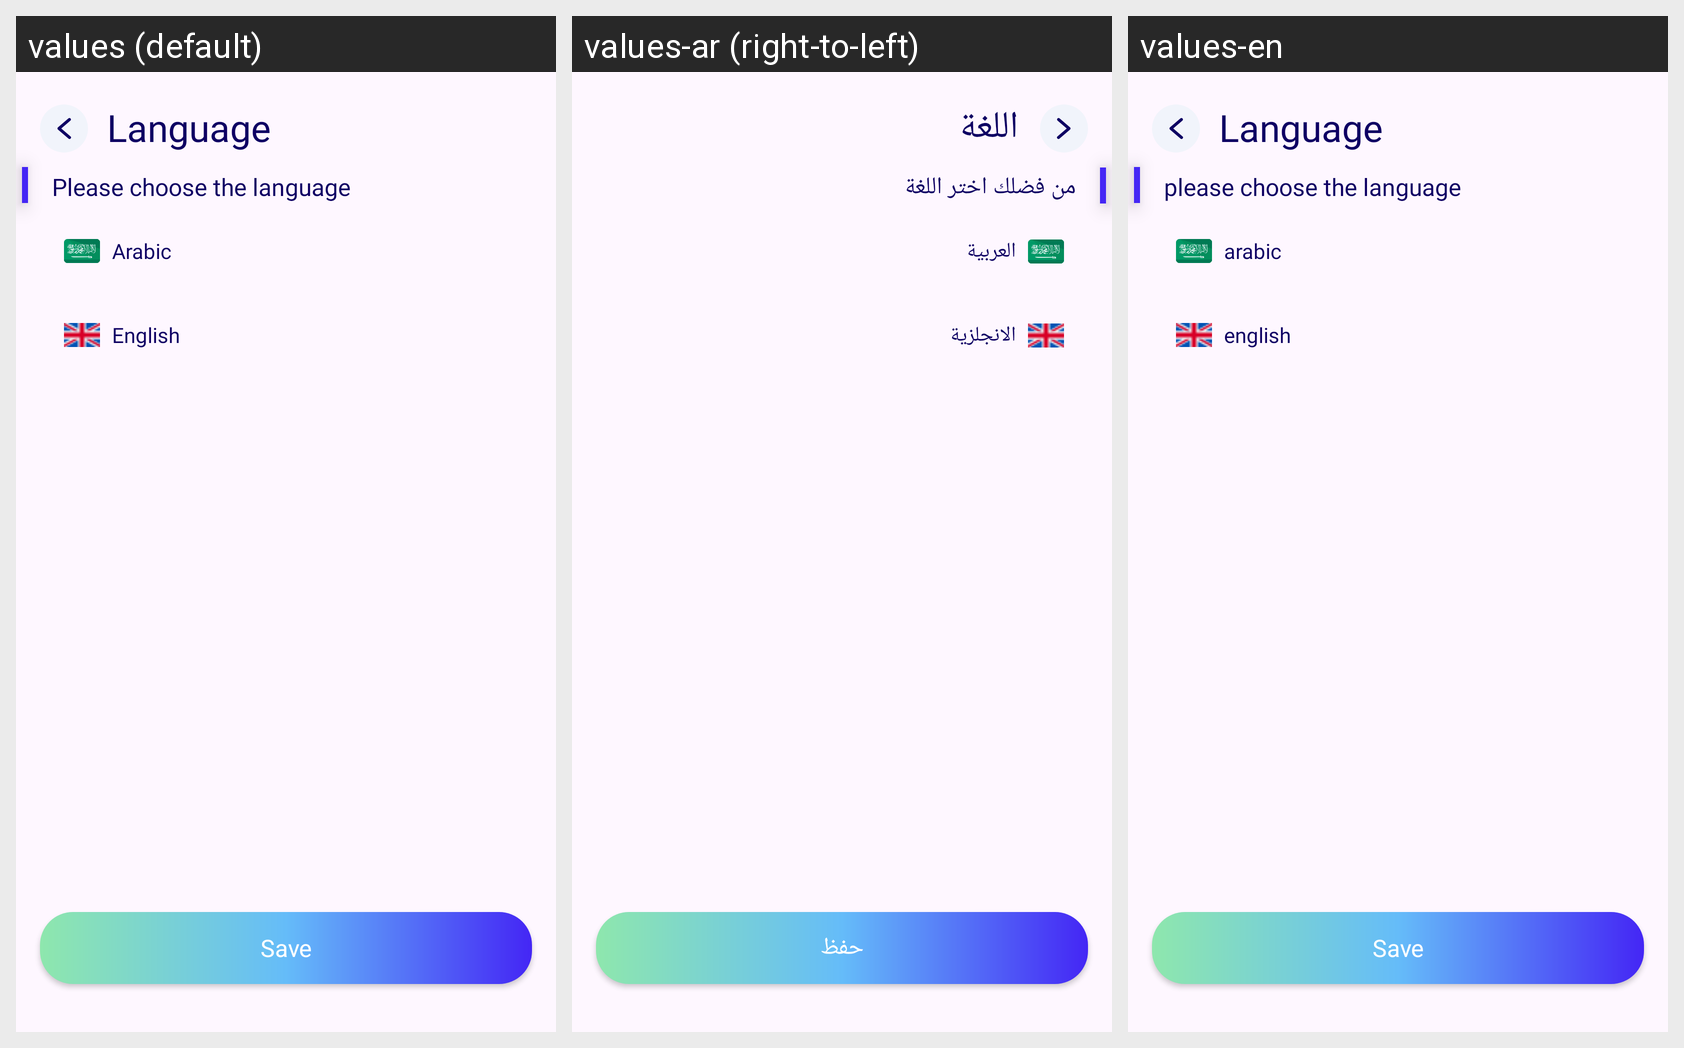

Here is an Android app screen in its default locale and in the app's own translations. Write out the translated-string differences for the strings that appear on this screen.
Android screen res/layout/fragment_language2.xml rendered under 3 locales, left to right: values (default), values-ar (right-to-left), values-en. Device: Nexus 5 (rendered at 1080×1920; each locale shown at half size, 540×960, under a caption strip naming it); theme Theme.AlTasherat.
Strings drawn on this screen, with the default value and each locale's value (text and hints the layout hard-codes, and strings that could not be matched under every locale, appear in the picture but are not listed):

please_pick_lang
  values: Please choose the language
  values-ar: من فضلك اختر اللغة
  values-en: please choose the language

language
  values: Language
  values-ar: اللغة
  values-en: Language  [not translated; the default value is used]

save
  values: Save
  values-ar: حفظ
  values-en: Save  [not translated; the default value is used]
